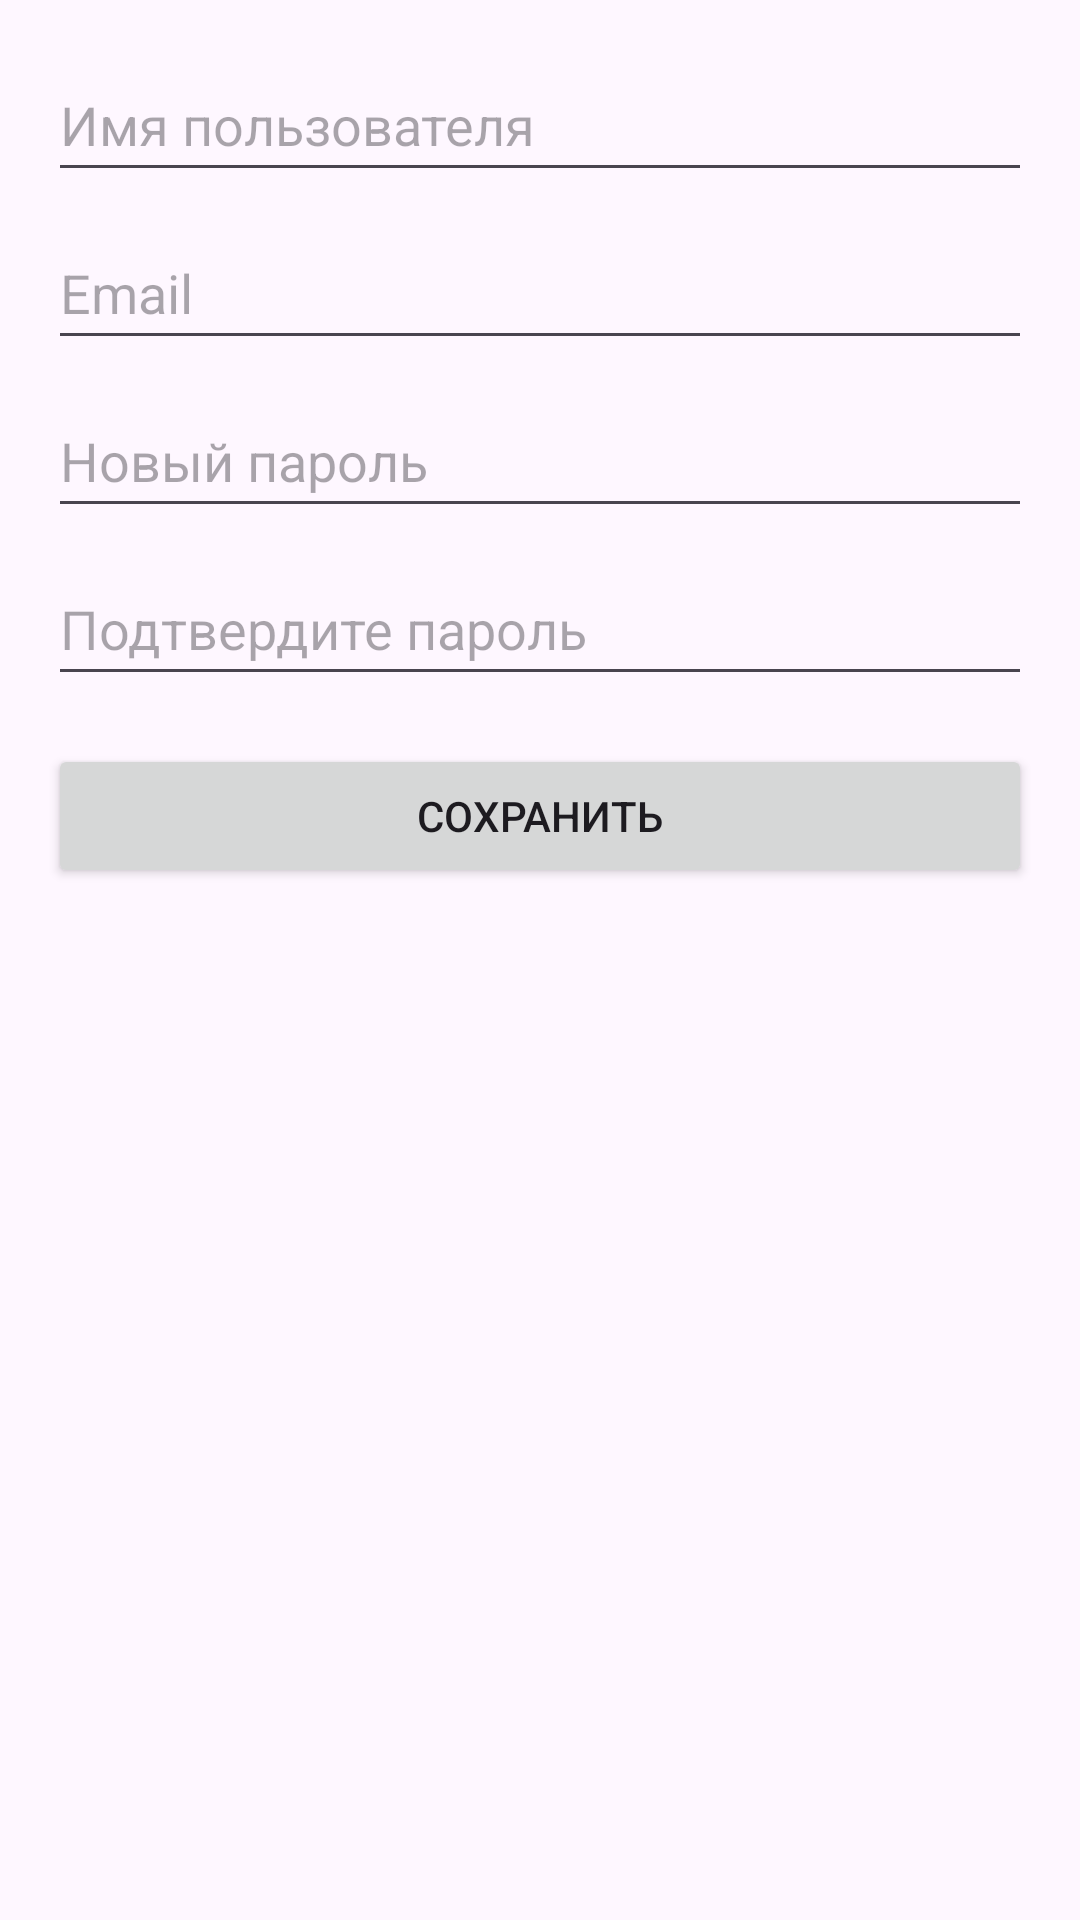

This screen was rendered from an Android layout file. Write that file and the resources it references.
<!-- AndroidManifest.xml: application theme Theme.Final_Project_Note_App -->
<!-- res/layout/activity_edit_profile.xml -->
<LinearLayout xmlns:android="http://schemas.android.com/apk/res/android"
    android:layout_width="match_parent"
    android:layout_height="match_parent"
    android:orientation="vertical"
    android:padding="16dp">

    <EditText
        android:id="@+id/editTextUsername"
        android:layout_width="match_parent"
        android:layout_height="48dp"
        android:hint="Имя пользователя"
        android:textSize="18sp" />

    <EditText
        android:id="@+id/editTextEmail"
        android:layout_width="match_parent"
        android:layout_height="48dp"
        android:hint="Email"
        android:textSize="18sp"
        android:layout_marginTop="8dp" />

    <EditText
        android:id="@+id/editTextNewPassword"
        android:layout_width="match_parent"
        android:layout_height="48dp"
        android:hint="Новый пароль"
        android:textSize="18sp"
        android:layout_marginTop="8dp"
        android:inputType="textPassword" />

    <EditText
        android:id="@+id/editTextConfirmPassword"
        android:layout_width="match_parent"
        android:layout_height="48dp"
        android:hint="Подтвердите пароль"
        android:textSize="18sp"
        android:layout_marginTop="8dp"
        android:inputType="textPassword" />

    <Button
        android:id="@+id/buttonSave"
        android:layout_width="match_parent"
        android:layout_height="wrap_content"
        android:text="Сохранить"
        android:layout_marginTop="16dp" />
</LinearLayout>
<!-- resources referenced by this layout -->
<resources>
  <style name="Theme.Final_Project_Note_App" parent="Base.Theme.Final_Project_Note_App" />
  <style name="Base.Theme.Final_Project_Note_App" parent="Theme.Material3.DayNight.NoActionBar">
          
          
      </style>
</resources>
